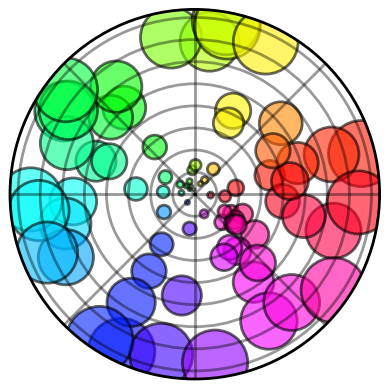

Reproduce this figure in Python.
import numpy as np
import matplotlib.pyplot as plt


# Fixing random state for reproducibility
# np.random.seed(19680801)
np.random.seed(196)

# Compute areas and colors
N = 80
r = 2 * np.random.rand(N)
theta = 2 * np.pi * np.random.rand(N)
area = 600 * r**2
colors = theta

fig = plt.figure()
ax = fig.add_subplot(111, projection='polar')
c = ax.scatter(theta, r, c=colors, s=area, cmap='hsv', alpha=0.6, edgecolor='k')
c.set_linewidth(2)
plt.tick_params(axis='both', which='both', bottom=False, top=False, labelbottom=False, right=False, left=False, labelleft=False)
plt.setp(ax.spines.values(), linewidth=2)

# fontsize=8
# for tick in ax.xaxis.get_major_ticks():
#     tick.label1.set_fontsize(fontsize)
#     tick.label1.set_fontweight('bold')
# for tick in ax.yaxis.get_major_ticks():
#     tick.label1.set_fontsize(fontsize)
#     tick.label1.set_fontweight('bold')
plt.grid(linewidth=2, alpha=0.4, color='k')
plt.show()
# plt.savefig('polar-plot.png', dpi=144, format='png')
